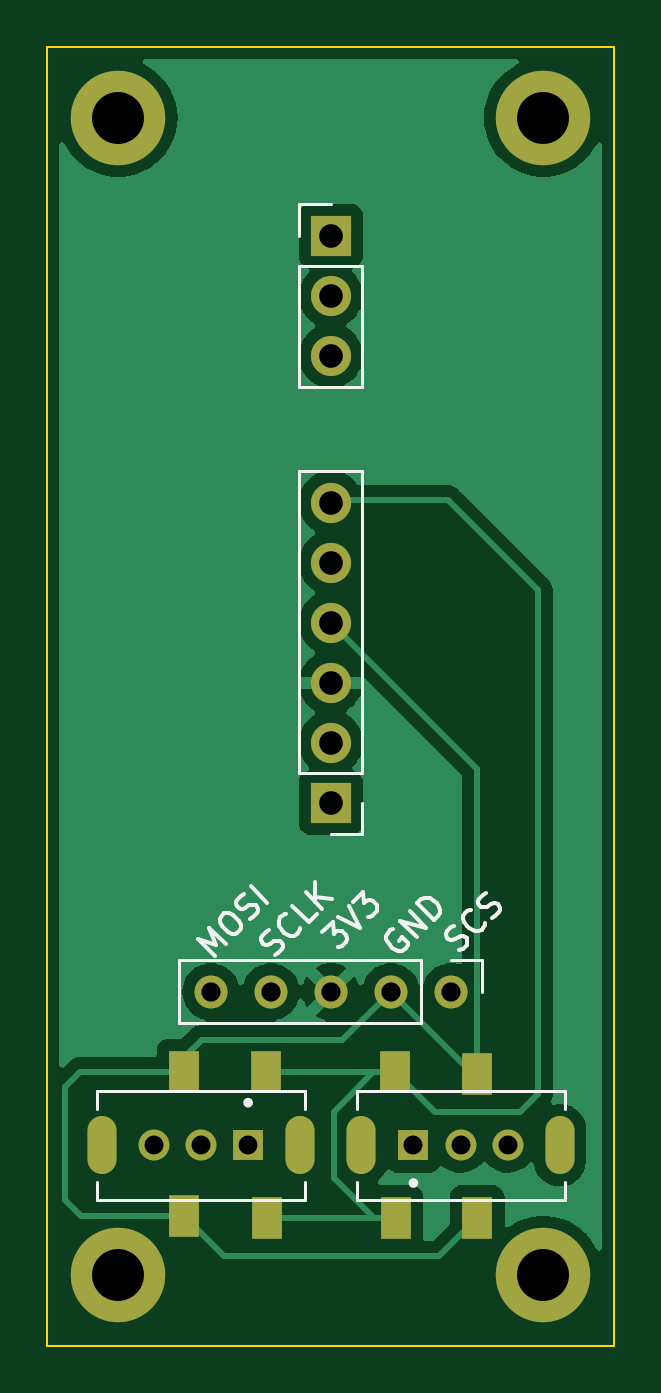
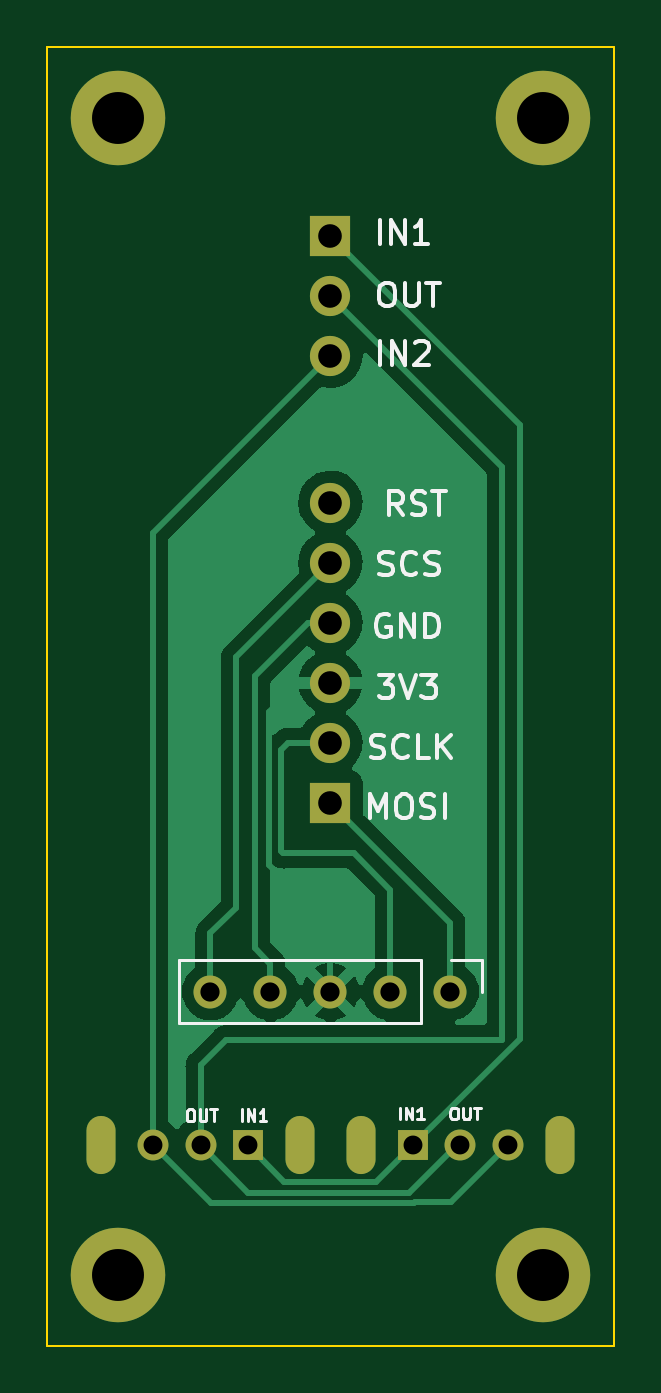
Circuit board: 11 layer files. Board 24.0 x 55.0 mm.
- bottom_copper: NiceView-BKB-Mount-B_Cu.gbr (30078 bytes)
- bottom_mask: NiceView-BKB-Mount-B_Mask.gbr (1699 bytes)
- paste: NiceView-BKB-Mount-B_Paste.gbr (480 bytes)
- bottom_silk: NiceView-BKB-Mount-B_Silkscreen.gbr (11206 bytes)
- outline: NiceView-BKB-Mount-Edge_Cuts.gbr (721 bytes)
- top_copper: NiceView-BKB-Mount-F_Cu.gbr (36744 bytes)
- top_mask: NiceView-BKB-Mount-F_Mask.gbr (1996 bytes)
- paste: NiceView-BKB-Mount-F_Paste.gbr (771 bytes)
- top_silk: NiceView-BKB-Mount-F_Silkscreen.gbr (7889 bytes)
- drill: NiceView-BKB-Mount-NPTH.drl (285 bytes)
- drill: NiceView-BKB-Mount-PTH.drl (1220 bytes)

=== bottom_copper: NiceView-BKB-Mount-B_Cu.gbr (30078 bytes, source omitted) ===
=== bottom_mask: NiceView-BKB-Mount-B_Mask.gbr ===
%TF.GenerationSoftware,KiCad,Pcbnew,(6.0.7)*%
%TF.CreationDate,2023-12-15T10:10:15-08:00*%
%TF.ProjectId,NiceView-BKB-Mount,4e696365-5669-4657-972d-424b422d4d6f,rev?*%
%TF.SameCoordinates,Original*%
%TF.FileFunction,Soldermask,Bot*%
%TF.FilePolarity,Negative*%
%FSLAX46Y46*%
G04 Gerber Fmt 4.6, Leading zero omitted, Abs format (unit mm)*
G04 Created by KiCad (PCBNEW (6.0.7)) date 2023-12-15 10:10:15*
%MOMM*%
%LPD*%
G01*
G04 APERTURE LIST*
%ADD10C,4.000000*%
%ADD11R,1.308000X1.308000*%
%ADD12C,1.308000*%
%ADD13O,1.230000X2.460000*%
%ADD14C,1.397000*%
%ADD15R,1.700000X1.700000*%
%ADD16O,1.700000X1.700000*%
G04 APERTURE END LIST*
D10*
%TO.C,TH1*%
X125500000Y-43750000D03*
%TD*%
D11*
%TO.C,PWR_SW1*%
X131000000Y-87250000D03*
D12*
X129000000Y-87250000D03*
X127000000Y-87250000D03*
D13*
X133200000Y-87250000D03*
X124800000Y-87250000D03*
%TD*%
D14*
%TO.C,Nice!View1*%
X129420000Y-80750000D03*
X131960000Y-80750000D03*
X134500000Y-80750000D03*
X137040000Y-80750000D03*
X139580000Y-80750000D03*
%TD*%
D15*
%TO.C,ControllerInput1*%
X134500000Y-72750000D03*
D16*
X134500000Y-70210000D03*
X134500000Y-67670000D03*
X134500000Y-65130000D03*
X134500000Y-62590000D03*
X134500000Y-60050000D03*
%TD*%
D10*
%TO.C,TH1*%
X143500000Y-43750000D03*
%TD*%
D15*
%TO.C,PWR_Connectors1*%
X134500000Y-48750000D03*
D16*
X134500000Y-51290000D03*
X134500000Y-53830000D03*
%TD*%
D10*
%TO.C,TH1*%
X143500000Y-92750000D03*
%TD*%
D11*
%TO.C,PWR_SW2*%
X138000000Y-87250000D03*
D12*
X140000000Y-87250000D03*
X142000000Y-87250000D03*
D13*
X135800000Y-87250000D03*
X144200000Y-87250000D03*
%TD*%
D10*
%TO.C,TH1*%
X125500000Y-92750000D03*
%TD*%
M02*

=== paste: NiceView-BKB-Mount-B_Paste.gbr ===
%TF.GenerationSoftware,KiCad,Pcbnew,(6.0.7)*%
%TF.CreationDate,2023-12-15T10:10:15-08:00*%
%TF.ProjectId,NiceView-BKB-Mount,4e696365-5669-4657-972d-424b422d4d6f,rev?*%
%TF.SameCoordinates,Original*%
%TF.FileFunction,Paste,Bot*%
%TF.FilePolarity,Positive*%
%FSLAX46Y46*%
G04 Gerber Fmt 4.6, Leading zero omitted, Abs format (unit mm)*
G04 Created by KiCad (PCBNEW (6.0.7)) date 2023-12-15 10:10:15*
%MOMM*%
%LPD*%
G01*
G04 APERTURE LIST*
G04 APERTURE END LIST*
M02*

=== bottom_silk: NiceView-BKB-Mount-B_Silkscreen.gbr (11206 bytes, source omitted) ===
=== outline: NiceView-BKB-Mount-Edge_Cuts.gbr ===
%TF.GenerationSoftware,KiCad,Pcbnew,(6.0.7)*%
%TF.CreationDate,2023-12-15T10:10:15-08:00*%
%TF.ProjectId,NiceView-BKB-Mount,4e696365-5669-4657-972d-424b422d4d6f,rev?*%
%TF.SameCoordinates,Original*%
%TF.FileFunction,Profile,NP*%
%FSLAX46Y46*%
G04 Gerber Fmt 4.6, Leading zero omitted, Abs format (unit mm)*
G04 Created by KiCad (PCBNEW (6.0.7)) date 2023-12-15 10:10:15*
%MOMM*%
%LPD*%
G01*
G04 APERTURE LIST*
%TA.AperFunction,Profile*%
%ADD10C,0.100000*%
%TD*%
G04 APERTURE END LIST*
D10*
X122500000Y-40750000D02*
X146500000Y-40750000D01*
X146500000Y-40750000D02*
X146500000Y-95750000D01*
X146500000Y-95750000D02*
X122500000Y-95750000D01*
X122500000Y-95750000D02*
X122500000Y-40750000D01*
M02*

=== top_copper: NiceView-BKB-Mount-F_Cu.gbr (36744 bytes, source omitted) ===
=== top_mask: NiceView-BKB-Mount-F_Mask.gbr ===
%TF.GenerationSoftware,KiCad,Pcbnew,(6.0.7)*%
%TF.CreationDate,2023-12-15T10:10:15-08:00*%
%TF.ProjectId,NiceView-BKB-Mount,4e696365-5669-4657-972d-424b422d4d6f,rev?*%
%TF.SameCoordinates,Original*%
%TF.FileFunction,Soldermask,Top*%
%TF.FilePolarity,Negative*%
%FSLAX46Y46*%
G04 Gerber Fmt 4.6, Leading zero omitted, Abs format (unit mm)*
G04 Created by KiCad (PCBNEW (6.0.7)) date 2023-12-15 10:10:15*
%MOMM*%
%LPD*%
G01*
G04 APERTURE LIST*
%ADD10C,4.000000*%
%ADD11R,1.300000X1.800000*%
%ADD12R,1.308000X1.308000*%
%ADD13C,1.308000*%
%ADD14O,1.230000X2.460000*%
%ADD15C,1.397000*%
%ADD16R,1.700000X1.700000*%
%ADD17O,1.700000X1.700000*%
G04 APERTURE END LIST*
D10*
%TO.C,TH1*%
X125500000Y-43750000D03*
%TD*%
D11*
%TO.C,RST_SW2*%
X131750000Y-84150000D03*
X131800000Y-90350000D03*
X128300000Y-84150000D03*
X128300000Y-90250000D03*
%TD*%
D12*
%TO.C,PWR_SW1*%
X131000000Y-87250000D03*
D13*
X129000000Y-87250000D03*
X127000000Y-87250000D03*
D14*
X133200000Y-87250000D03*
X124800000Y-87250000D03*
%TD*%
D15*
%TO.C,Nice!View1*%
X129420000Y-80750000D03*
X131960000Y-80750000D03*
X134500000Y-80750000D03*
X137040000Y-80750000D03*
X139580000Y-80750000D03*
%TD*%
D11*
%TO.C,RST_SW1*%
X137200000Y-84150000D03*
X137250000Y-90350000D03*
X140700000Y-84250000D03*
X140700000Y-90350000D03*
%TD*%
D16*
%TO.C,ControllerInput1*%
X134500000Y-72750000D03*
D17*
X134500000Y-70210000D03*
X134500000Y-67670000D03*
X134500000Y-65130000D03*
X134500000Y-62590000D03*
X134500000Y-60050000D03*
%TD*%
D10*
%TO.C,TH1*%
X143500000Y-43750000D03*
%TD*%
D16*
%TO.C,PWR_Connectors1*%
X134500000Y-48750000D03*
D17*
X134500000Y-51290000D03*
X134500000Y-53830000D03*
%TD*%
D10*
%TO.C,TH1*%
X143500000Y-92750000D03*
%TD*%
D12*
%TO.C,PWR_SW2*%
X138000000Y-87250000D03*
D13*
X140000000Y-87250000D03*
X142000000Y-87250000D03*
D14*
X135800000Y-87250000D03*
X144200000Y-87250000D03*
%TD*%
D10*
%TO.C,TH1*%
X125500000Y-92750000D03*
%TD*%
M02*

=== paste: NiceView-BKB-Mount-F_Paste.gbr ===
%TF.GenerationSoftware,KiCad,Pcbnew,(6.0.7)*%
%TF.CreationDate,2023-12-15T10:10:15-08:00*%
%TF.ProjectId,NiceView-BKB-Mount,4e696365-5669-4657-972d-424b422d4d6f,rev?*%
%TF.SameCoordinates,Original*%
%TF.FileFunction,Paste,Top*%
%TF.FilePolarity,Positive*%
%FSLAX46Y46*%
G04 Gerber Fmt 4.6, Leading zero omitted, Abs format (unit mm)*
G04 Created by KiCad (PCBNEW (6.0.7)) date 2023-12-15 10:10:15*
%MOMM*%
%LPD*%
G01*
G04 APERTURE LIST*
%ADD10R,1.300000X1.800000*%
G04 APERTURE END LIST*
D10*
%TO.C,RST_SW2*%
X131750000Y-84150000D03*
X131800000Y-90350000D03*
X128300000Y-84150000D03*
X128300000Y-90250000D03*
%TD*%
%TO.C,RST_SW1*%
X137200000Y-84150000D03*
X137250000Y-90350000D03*
X140700000Y-84250000D03*
X140700000Y-90350000D03*
%TD*%
M02*

=== top_silk: NiceView-BKB-Mount-F_Silkscreen.gbr (7889 bytes, source omitted) ===
=== drill: NiceView-BKB-Mount-NPTH.drl ===
M48
; DRILL file {KiCad (6.0.7)} date Fri Dec 15 10:10:13 2023
; FORMAT={-:-/ absolute / inch / decimal}
; #@! TF.CreationDate,2023-12-15T10:10:13-08:00
; #@! TF.GenerationSoftware,Kicad,Pcbnew,(6.0.7)
; #@! TF.FileFunction,NonPlated,1,2,NPTH
FMAT,2
INCH
%
G90
G05
T0
M30

=== drill: NiceView-BKB-Mount-PTH.drl ===
M48
; DRILL file {KiCad (6.0.7)} date Fri Dec 15 10:10:13 2023
; FORMAT={-:-/ absolute / inch / decimal}
; #@! TF.CreationDate,2023-12-15T10:10:13-08:00
; #@! TF.GenerationSoftware,Kicad,Pcbnew,(6.0.7)
; #@! TF.FileFunction,Plated,1,2,PTH
FMAT,2
INCH
; #@! TA.AperFunction,Plated,PTH,ComponentDrill
T1C0.0276
; #@! TA.AperFunction,Plated,PTH,ComponentDrill
T2C0.0315
; #@! TA.AperFunction,Plated,PTH,ComponentDrill
T3C0.0320
; #@! TA.AperFunction,Plated,PTH,ComponentDrill
T4C0.0394
; #@! TA.AperFunction,Plated,PTH,ComponentDrill
T5C0.0866
%
G90
G05
T2
X5.0Y-3.435
X5.0787Y-3.435
X5.1575Y-3.435
X5.4331Y-3.435
X5.5118Y-3.435
X5.5906Y-3.435
T3
X5.0953Y-3.1791
X5.1953Y-3.1791
X5.2953Y-3.1791
X5.3953Y-3.1791
X5.4953Y-3.1791
T4
X5.2953Y-1.9193
X5.2953Y-2.0193
X5.2953Y-2.1193
X5.2953Y-2.3642
X5.2953Y-2.4642
X5.2953Y-2.5642
X5.2953Y-2.6642
X5.2953Y-2.7642
X5.2953Y-2.8642
T5
X4.9409Y-1.7224
X4.9409Y-3.6516
X5.6496Y-1.7224
X5.6496Y-3.6516
T1
G00X4.9134Y-3.4508
M15
G01X4.9134Y-3.4193
M16
G05
G00X5.2441Y-3.4508
M15
G01X5.2441Y-3.4193
M16
G05
G00X5.3465Y-3.4193
M15
G01X5.3465Y-3.4508
M16
G05
G00X5.6772Y-3.4193
M15
G01X5.6772Y-3.4508
M16
G05
T0
M30

